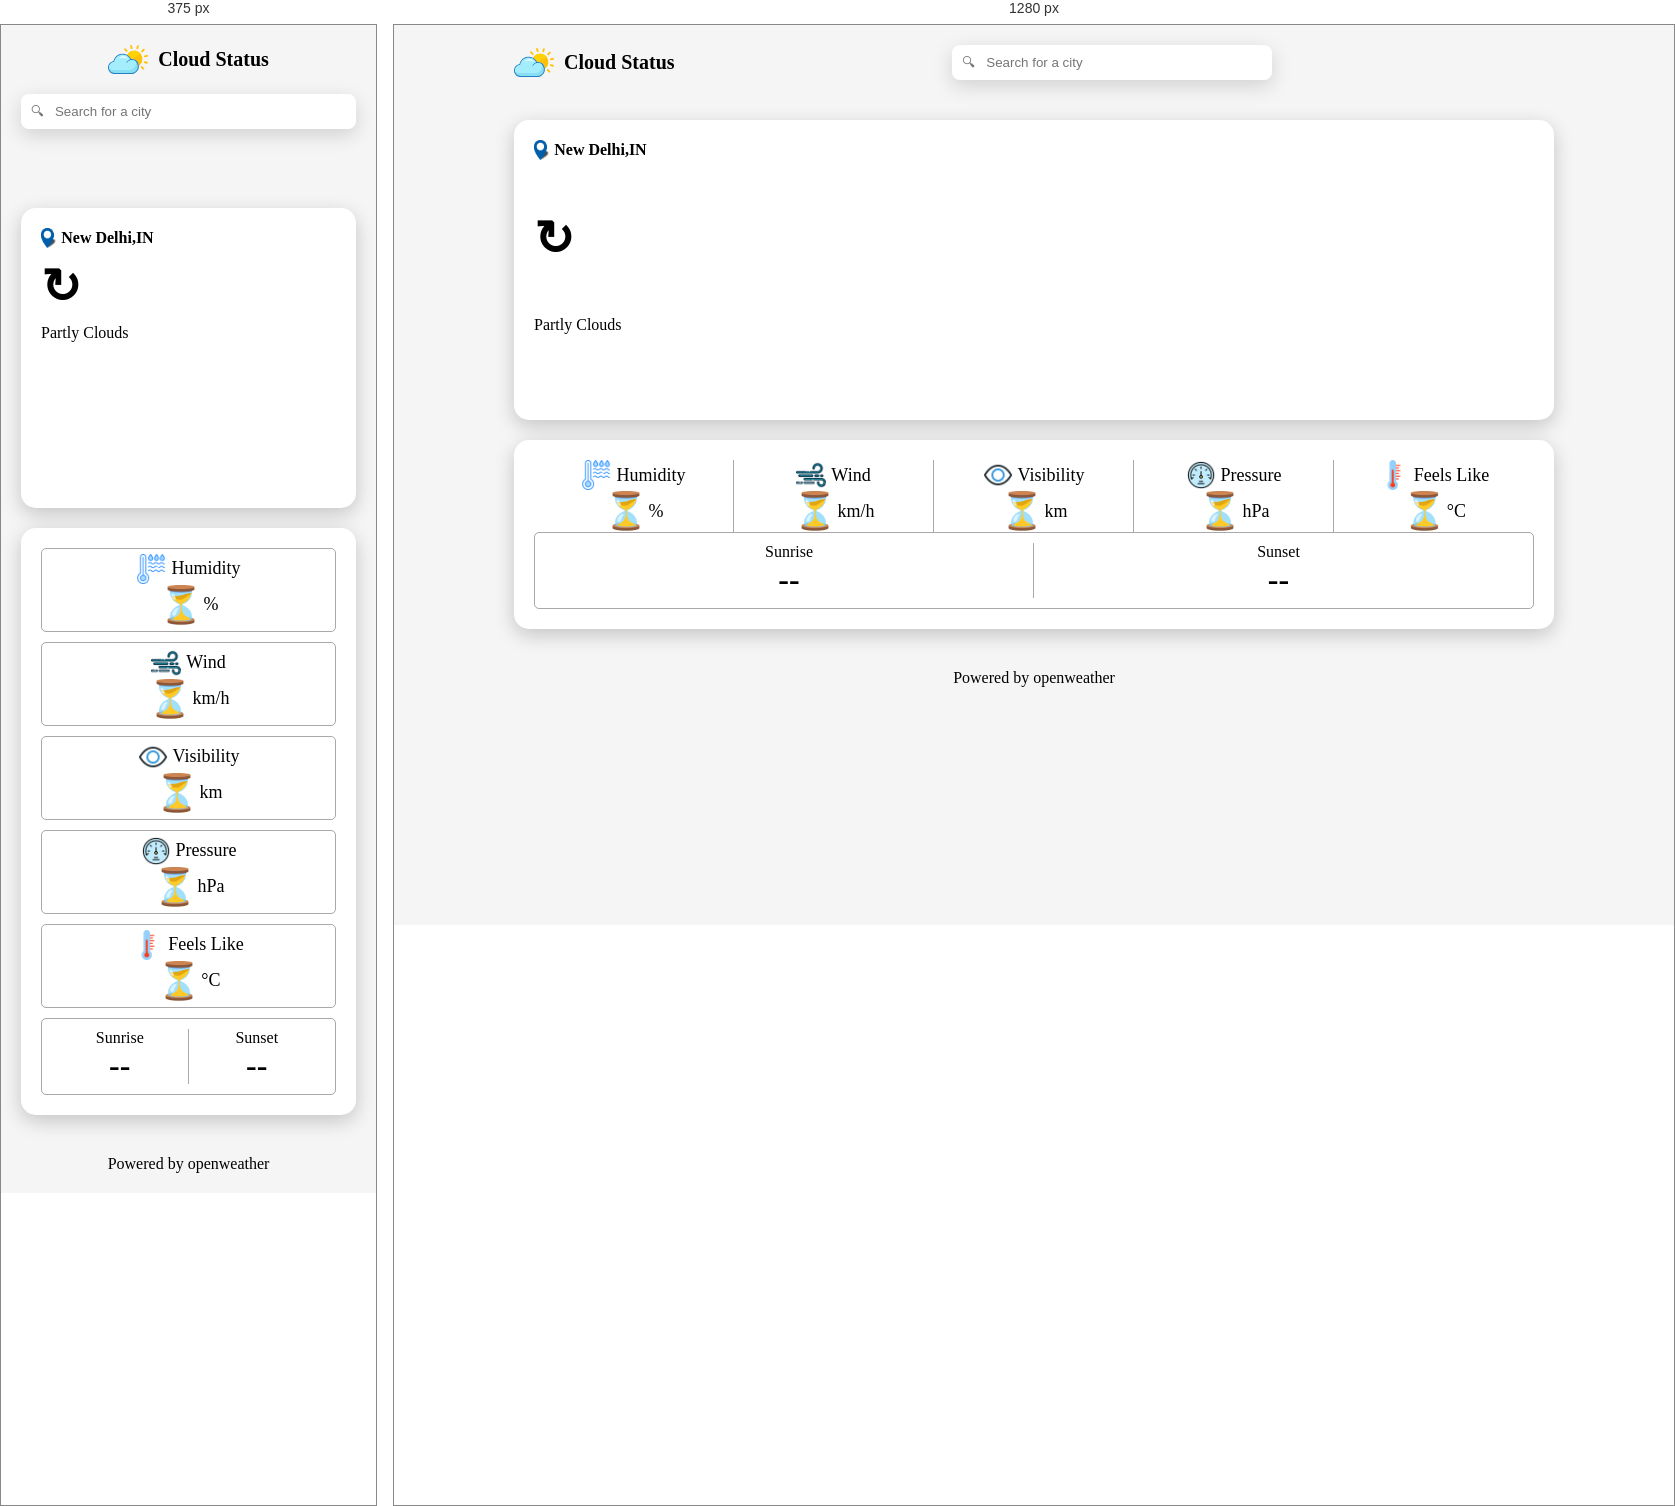
Rendered at 375 px and 1280 px, left to right.

<!-- file: index.html -->
<!DOCTYPE html>
<html lang="en">

<head>
    <meta charset="UTF-8">
    <meta name="viewport" content="width=device-width, initial-scale=1.0">
    <title>Document</title>
    <link rel="stylesheet" href="style.css">
    <style>
        @import url('https://fonts.googleapis.com/css2?family=Poppins:ital,wght@0,100;0,200;0,300;0,400;0,500;0,600;0,700;0,800;0,900;1,100;1,200;1,300;1,400;1,500;1,600;1,700;1,800;1,900&display=swap');
    </style>
</head>

<body>
    <header>
        <div class="navbar">
            <div class="logo">
                <img src="/assets/sun.svg" alt="weather">
                <h4>Cloud Status</h4>
            </div>
            <div class="search">
                <input type="text" id="input" placeholder="🔍︎   Search for a city">
            </div>
            <div class="theme"><button id="theme"></button></div>
        </div>

    </header>

    <main>
        <div class="weathercard">
            <div class="location">
                <img src="/assets/loc.png" alt="">
                <span id="info1">New Delhi,IN</span>
            </div>
            <div class="temp">↻</div>
            <div class="description">Partly Clouds</div>
        </div>

        <!-- Details Section Card! -->

        <div class="info">
            <div class="details">
                <div class="card">
                    <p>
                        <img src="/assets/humidity.png" alt="">Humidity
                    </p>
                    <div>
                        <h1 class="humid">⏳</h1><span>%</span>
                    </div>
                </div>

                <div class="card">
                    <p>
                        <img src="/assets/wind.png" alt="">Wind
                    </p>
                    <div>
                        <h1 class="wind">⏳</h1><span>km/h</span>
                    </div>
                </div>
                <div class="card">
                    <p>
                        <img src="/assets/eye.png" alt="">Visibility
                    </p>
                    <div>
                        <h1 class="vcbility">⏳</h1><span>km</span>
                    </div>
                </div>

                <div class="card">
                    <p>
                        <img src="/assets/pressure.png" alt="">Pressure
                    </p>
                    <div>
                        <h1 class="pressure">⏳</h1><span>hPa</span>
                    </div>
                </div>
                <div class="feels card">
                    <p>
                        <img src="/assets/feels.png" alt="">Feels Like
                    </p>
                    <div>
                        <h1 class="feels_like">⏳</h1><span>°C</span>
                    </div>
                </div>
            </div>
            <div class="sun">
                <div class="rise">
                    Sunrise
                    <h1 class="srise">--</h1>
                </div>
                <div class="set">Sunset
                    <h1 class="sset">--</h1>
                </div>
            </div>
        </div>

    </main>
    <footer>
        Powered by openweather
    </footer>

    <script src="script.js"></script>
</body>

</html>

/* @media block from style.css */
@media (max-width: 768px) {
    .navbar {
        flex-direction: column;
        align-items: stretch;
    }

    body {
        /* margin-top: 10px; */
        margin: 0;
    }

    .logo {
        justify-content: center;
    }

    .search {
        flex-direction: column;
        width: 100%;
    }

    .search input,
    .search button {
        width: 100%;
    }

    .details {
        gap: 10px;
    }

    .card {
        border: 0.5px solid var(--outline);
        border-radius: 5px;
        padding: 5px;
    }

    main {
        flex-direction: column;
    }


    .weathercard,
    .info {
        width: 100%;
        gap: 10px
    }
}